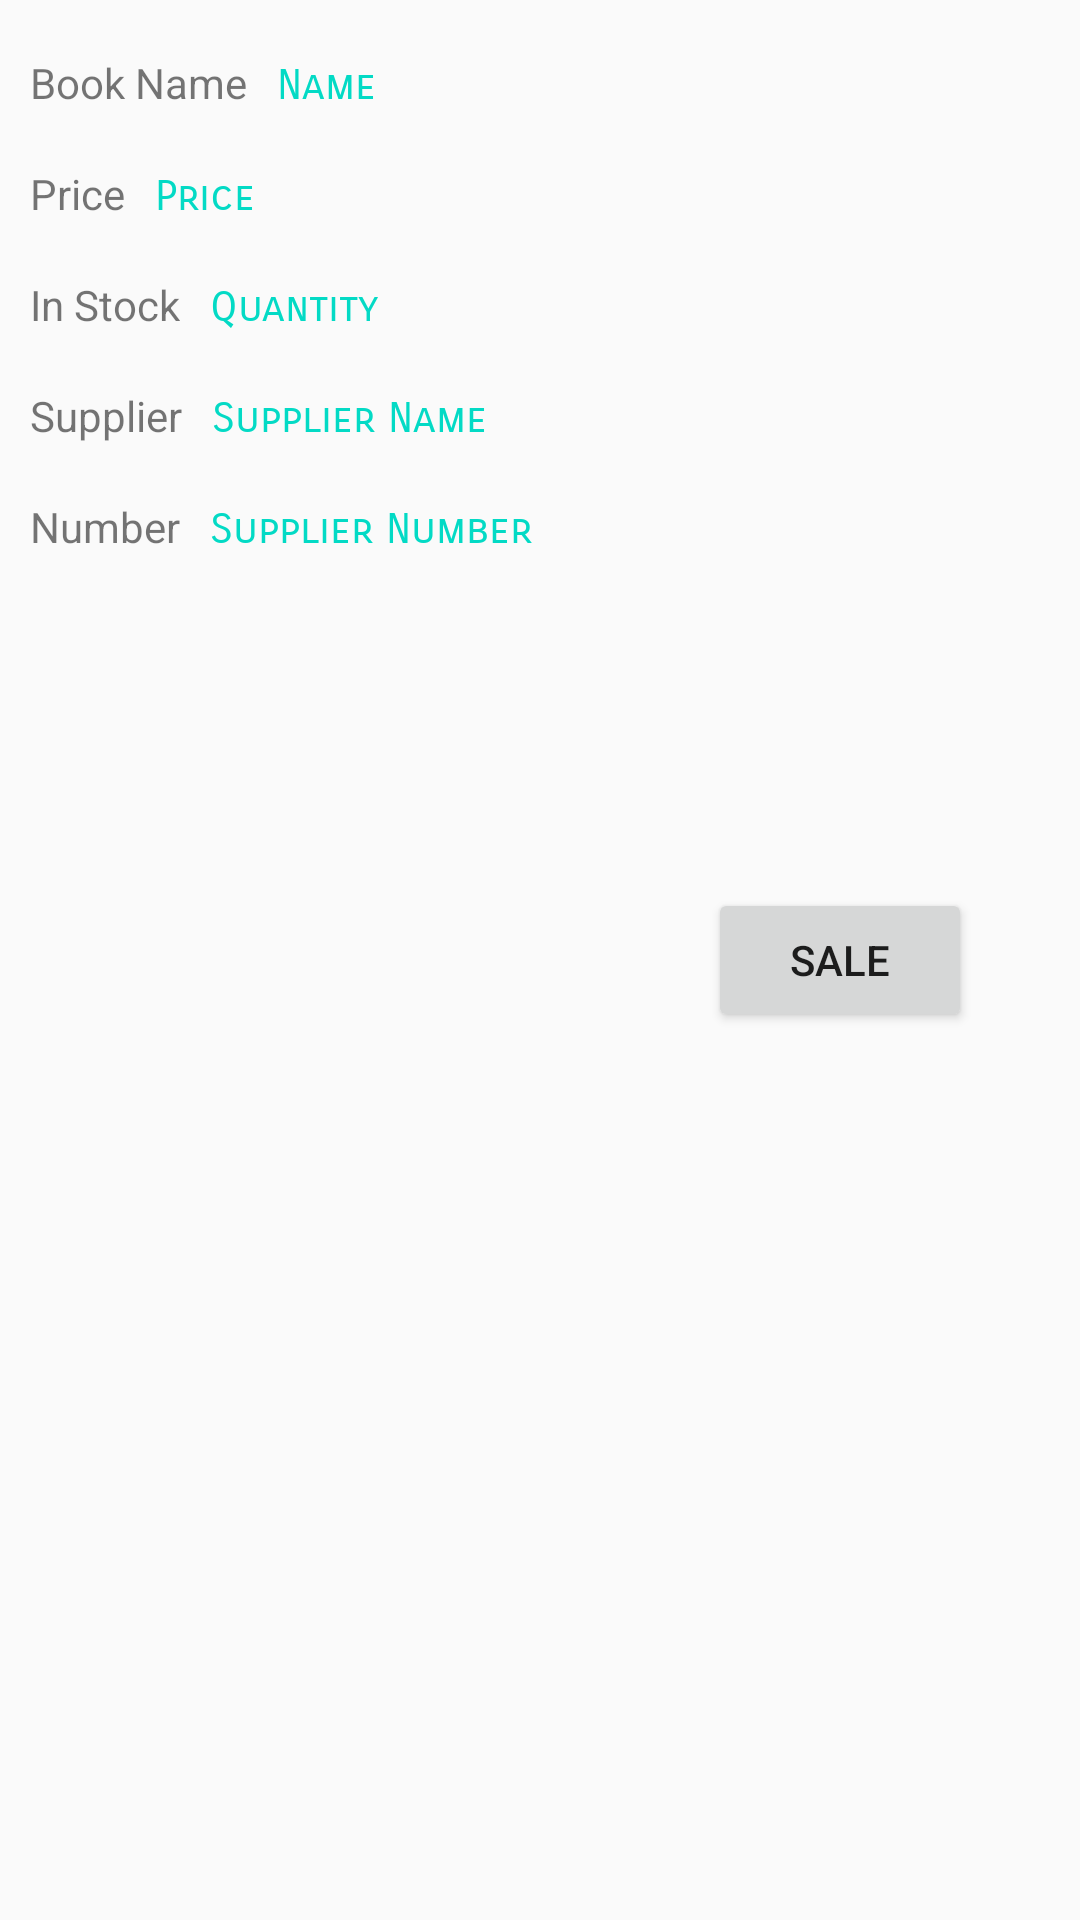

Here is an Android app screen rendered from its layout file. Give the layout XML and the strings, colors and styles it references.
<!-- AndroidManifest.xml: application theme AppTheme -->
<!-- res/layout/list_view.xml -->
<?xml version="1.0" encoding="utf-8"?>
<LinearLayout xmlns:android="http://schemas.android.com/apk/res/android"
    android:layout_width="match_parent"
    android:layout_height="match_parent"
    android:orientation="horizontal">

    <LinearLayout
        android:id="@+id/table_row_book"
        android:layout_width="200dp"
        android:layout_height="wrap_content"
        android:orientation="vertical"
        android:padding="10dp">
        
        <LinearLayout
            android:layout_width="wrap_content"
            android:layout_height="wrap_content"
            android:orientation="horizontal">

            <TextView
                android:layout_width="wrap_content"
                android:layout_height="wrap_content"
                android:text="@string/book_name_label" />

            <TextView
                android:id="@+id/column_book_name"
                style="@style/TextViewStyle"
                android:text="Name" />
        </LinearLayout>
        
        <LinearLayout
            android:layout_width="wrap_content"
            android:layout_height="wrap_content"
            android:orientation="horizontal">

            <TextView
                android:layout_width="wrap_content"
                android:layout_height="wrap_content"
                android:text="@string/book_price_label" />

            <TextView
                android:id="@+id/column_book_price"
                style="@style/TextViewStyle"
                android:text="Price" />
        </LinearLayout>

        <LinearLayout
            android:layout_width="wrap_content"
            android:layout_height="wrap_content"
            android:orientation="horizontal">

            <TextView
                android:layout_width="wrap_content"
                android:layout_height="wrap_content"
                android:text="@string/book_quantity_label" />

            <TextView
                android:id="@+id/column_book_quantity"
                style="@style/TextViewStyle"
                android:text="Quantity" />
        </LinearLayout>

        <LinearLayout
            android:layout_width="wrap_content"
            android:layout_height="wrap_content"
            android:orientation="horizontal">

            <TextView
                android:layout_width="wrap_content"
                android:layout_height="wrap_content"
                android:text="@string/book_supplier_name_label" />

            <TextView
                android:id="@+id/column_book_supName"
                style="@style/TextViewStyle"
                android:text="Supplier Name" />
        </LinearLayout>

        <LinearLayout
            android:layout_width="wrap_content"
            android:layout_height="wrap_content"
            android:orientation="horizontal">

            <TextView
                android:layout_width="wrap_content"
                android:layout_height="wrap_content"
                android:text="@string/book_supplier_number_label" />

            <TextView
                android:id="@+id/column_book_supNum"
                style="@style/TextViewStyle"
                android:text="Supplier Number" />
        </LinearLayout>
    </LinearLayout>

    <RelativeLayout
        android:layout_width="match_parent"
        android:layout_height="match_parent">

        <Button
            android:id="@+id/sale_button_view"
            android:layout_width="wrap_content"
            android:layout_height="wrap_content"
            android:layout_centerInParent="true"
            android:focusable="false"
            android:text="@string/sale_button" />
    </RelativeLayout>
</LinearLayout>
<!-- resources referenced by this layout -->
<resources>
  <string name="book_name_label">Book Name</string>
  <string name="book_price_label">Price</string>
  <string name="book_quantity_label">In Stock</string>
  <string name="book_supplier_name_label">Supplier</string>
  <string name="book_supplier_number_label">Number</string>
  <string name="sale_button">Sale</string>
  <style name="TextViewStyle">
          <item name="android:layout_width">wrap_content</item>
          <item name="android:layout_height">wrap_content</item>
          <item name="android:padding">10dp</item>
          <item name="android:textColor">@color/colorAccent</item>
          <item name="android:fontFamily">sans-serif-smallcaps</item>
      </style>
  <style name="AppTheme" parent="Theme.AppCompat.Light.DarkActionBar">
          
          <item name="colorPrimary">@color/colorPrimary</item>
          <item name="colorPrimaryDark">@color/colorPrimaryDark</item>
          <item name="colorAccent">@color/colorAccent</item>
      </style>
  <!-- not gathered from this repository: default colours our renderer supplied (Android Studio template values) -->
  <color name="colorPrimary">#FF6200EE</color>
  <color name="colorPrimaryDark">#FF3700B3</color>
  <color name="colorAccent">#FF03DAC5</color>
</resources>
